Photos from the image-classification dataset "processed" in the GitHub repository Devaguru11/kidney-stone-cnn. Its 4 classes are: cyst, normal, stone, tumour.

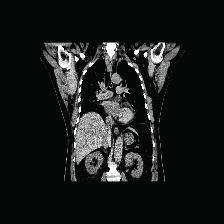
Label: cyst

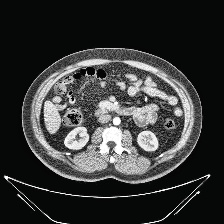
Label: normal

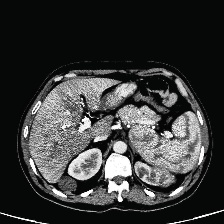
Label: tumour

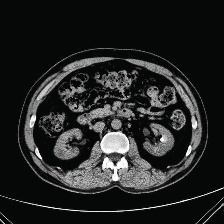
Label: stone

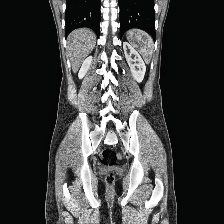
Label: normal

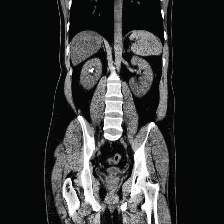
Label: stone
